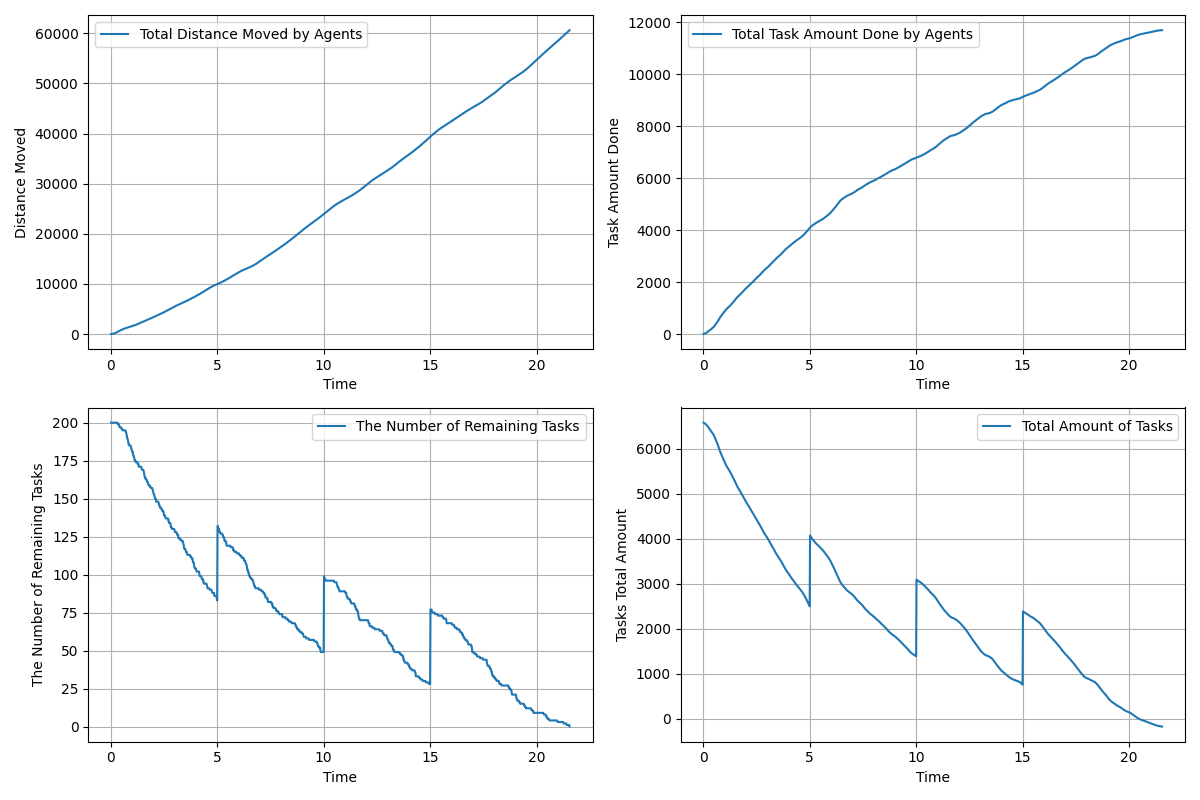

Data behind this chart, as committed beside it:
time, agents_total_distance_moved, agents_total_task_amount_done, remaining_tasks, tasks_total_amount_left
0.01667, 3.0, 0.0, 200, 6581
0.03333, 6.931, 5.0, 200, 6576
0.05, 13.61, 9.0, 200, 6572
0.06667, 22.77, 14.0, 200, 6567
0.08333, 34.79, 19.0, 200, 6562
0.1, 49.35, 25.0, 200, 6556
0.1167, 66.63, 31.0, 200, 6550
0.1333, 86.28, 40.0, 200, 6541
0.15, 108.6, 49.0, 200, 6532
0.1667, 133.2, 58.0, 200, 6523
0.1833, 159.9, 67.0, 200, 6514
0.2, 188, 76.0, 200, 6505
0.2167, 217.6, 86.0, 200, 6495
0.2333, 248.7, 97.0, 200, 6484
0.25, 280.9, 108.0, 200, 6473
0.2667, 314.4, 119.0, 200, 6462
0.2833, 349, 130.0, 200, 6451
0.3, 384.7, 141.0, 200, 6440
0.3167, 421.3, 152.0, 200, 6429
0.3333, 458.8, 162.0, 199, 6419
0.35, 496.6, 172.0, 199, 6409
0.3667, 534.5, 182.0, 199, 6399
0.3833, 572.4, 193.0, 199, 6388
0.4, 610.3, 205.0, 198, 6376
0.4167, 648, 216.0, 197, 6365
0.4333, 684.9, 226.0, 197, 6355
0.45, 721.1, 238.0, 197, 6343
0.4667, 756.7, 251.0, 197, 6330
0.4833, 791.6, 265.0, 197, 6316
0.5, 825.9, 280.0, 196, 6301
0.5167, 859.4, 296.0, 196, 6285
0.5333, 891.9, 315.0, 196, 6266
0.55, 923.4, 334.0, 195, 6247
0.5667, 953.8, 352.0, 195, 6229
0.5833, 983.6, 369.0, 195, 6212
0.6, 1013, 388.0, 195, 6193
0.6167, 1041, 407.0, 195, 6174
0.6333, 1069, 426.0, 195, 6155
0.65, 1096, 446.0, 195, 6135
0.6667, 1122, 466.0, 195, 6115
0.6833, 1148, 489.0, 195, 6092
0.7, 1173, 513.0, 194, 6068
0.7167, 1197, 536.0, 194, 6045
0.7333, 1221, 561.0, 193, 6020
0.75, 1244, 585.0, 192, 5996
0.7667, 1267, 608.0, 190, 5973
0.7833, 1289, 629.0, 190, 5952
0.8, 1311, 649.0, 189, 5932
0.8167, 1332, 669.0, 188, 5912
0.8333, 1353, 688.0, 186, 5893
0.85, 1373, 706.0, 186, 5875
0.8667, 1394, 725.0, 185, 5856
0.8833, 1415, 743.0, 185, 5838
0.9, 1436, 761.0, 185, 5820
0.9167, 1457, 780.0, 185, 5801
0.9333, 1478, 799.0, 185, 5782
0.95, 1499, 818.0, 184, 5763
0.9667, 1521, 836.0, 183, 5745
0.9833, 1544, 853.0, 182, 5728
1, 1566, 869.0, 181, 5712
... 1,233 more rows
